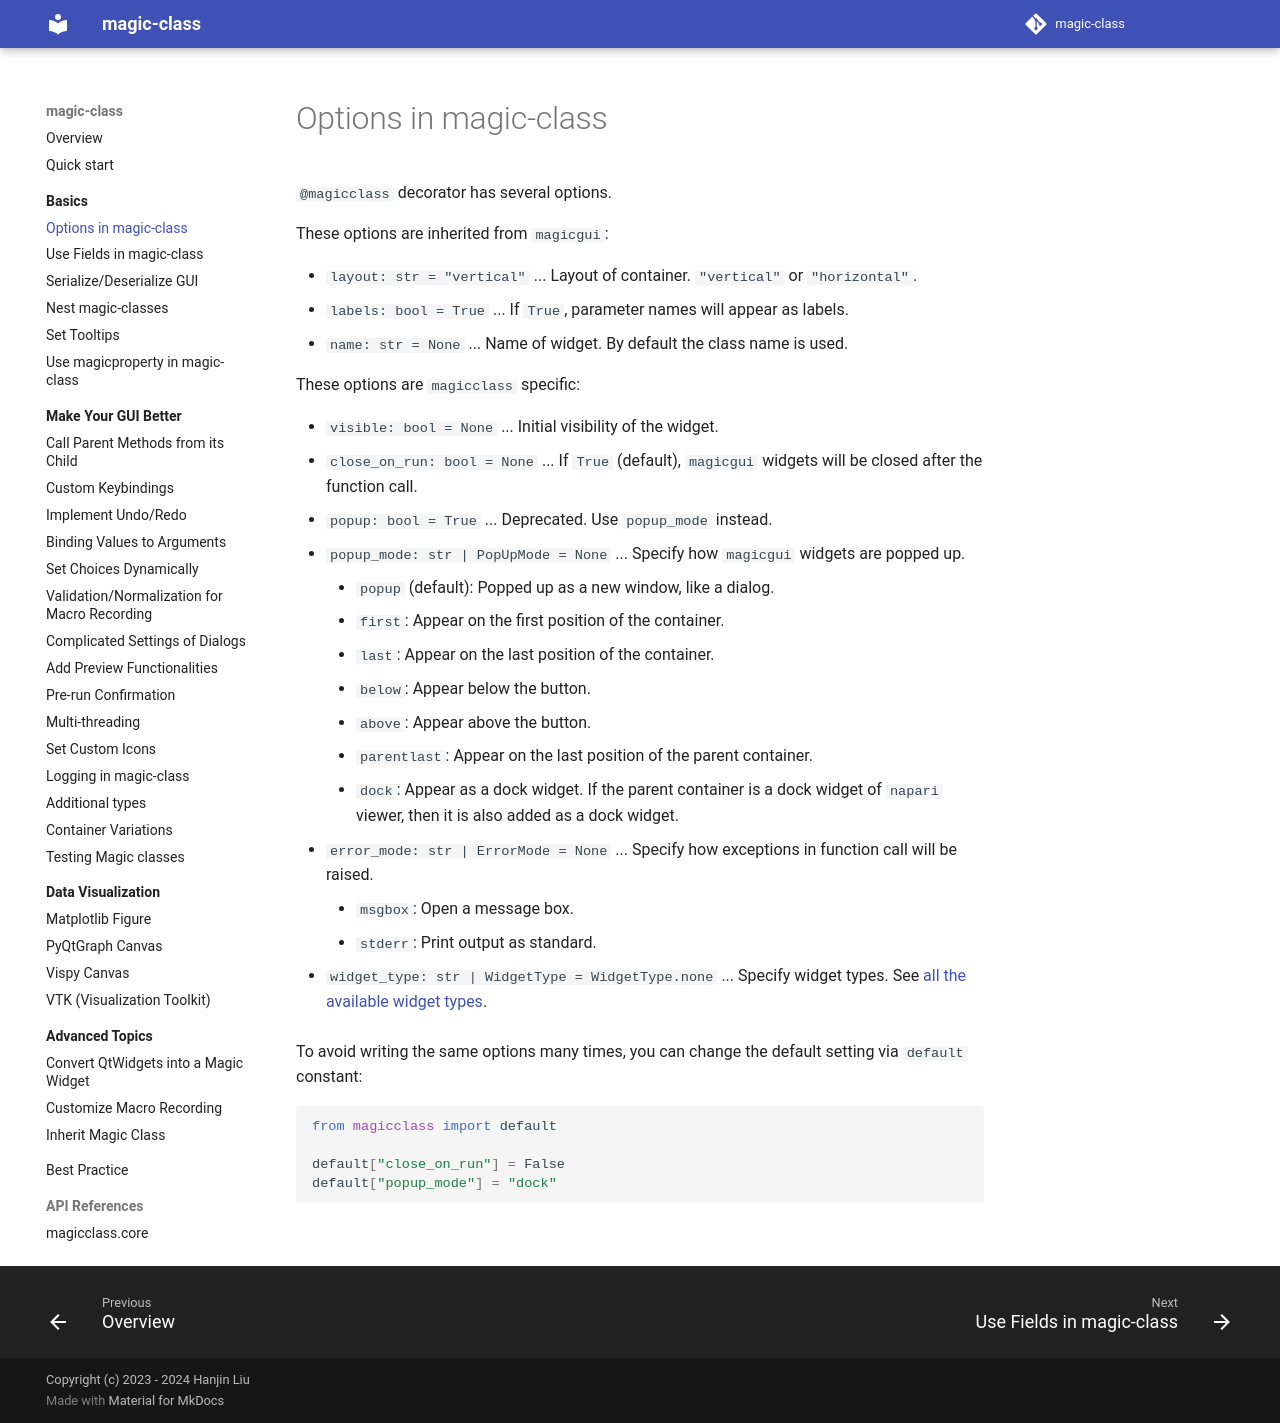

repository: hanjinliu/magic-class · page: basics/options/index.html · generator: mkdocs

# Options in magic-class

`@magicclass` decorator has several options.

These options are inherited from `magicgui`:

- `layout: str = "vertical"` ... Layout of container. `"vertical"` or `"horizontal"`.
- `labels: bool = True` ... If `True`, parameter names will appear as labels.
- `name: str = None` ... Name of widget. By default the class name is used.

These options are `magicclass` specific:

- `visible: bool = None` ... Initial visibility of the widget.
- `close_on_run: bool = None` ... If `True` (default), `magicgui` widgets will be closed
  after the function call.
- `popup: bool = True` ... Deprecated. Use `popup_mode` instead.

- `popup_mode: str | PopUpMode = None` ... Specify how `magicgui` widgets are popped up.
    - `popup` (default): Popped up as a new window, like a dialog.
    - `first`: Appear on the first position of the container.
    - `last`: Appear on the last position of the container.
    - `below`: Appear below the button.
    - `above`: Appear above the button.
    - `parentlast`: Appear on the last position of the parent container.
    - `dock`: Appear as a dock widget. If the parent container is a dock widget of
      `napari` viewer, then it is also added as a dock widget.

- `error_mode: str | ErrorMode = None` ... Specify how exceptions in function call will be raised.
    - `msgbox`: Open a message box.
    - `stderr`: Print output as standard.

- `widget_type: str | WidgetType = WidgetType.none` ... Specify widget types. See
  [all the available widget types](../make_better/containers.md).

To avoid writing the same options many times, you can change the default setting via `default` constant:

``` python
from magicclass import default

default["close_on_run"] = False
default["popup_mode"] = "dock"
```
